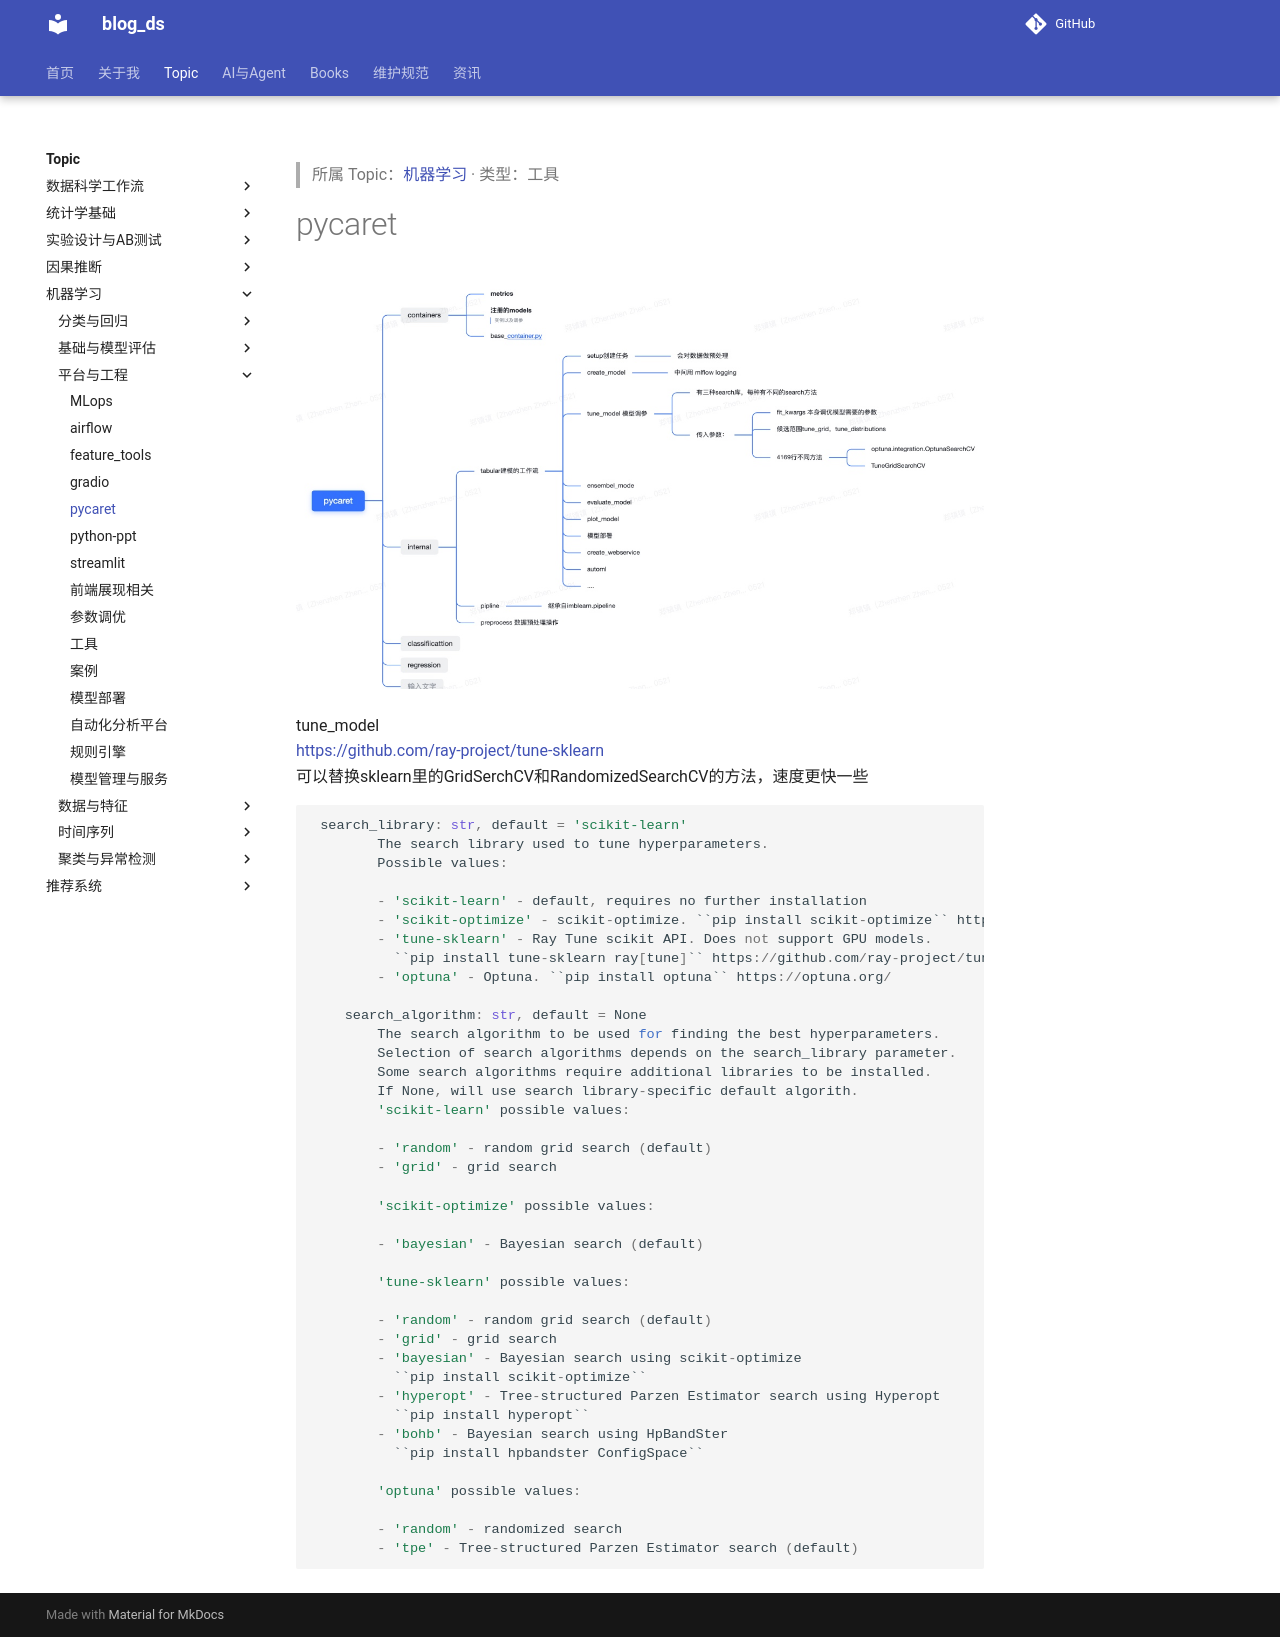

repository: tjzzz/blog_ds · page: topics/机器学习/平台与工程/1_Auto_tools__pycaret/index.html · generator: mkdocs

---
title: "pycaret"
created: 2026-10-09
updated: 2026-10-09
tags: [llm-wiki, migrated]
source: ["Input/rebuild_source_2026-10-09/04_机器学习/1_Auto_tools/pycaret.md"]
wiki_type: tools
topic: "机器学习"
migrated_from: "04_机器学习/1_Auto_tools/pycaret.md"
review_status: structural
---

> 所属 Topic：[机器学习](../index.md) · 类型：工具

# pycaret


![](../../../media/16173616663980.jpg)


tune_model
https://github.com/ray-project/tune-sklearn
可以替换sklearn里的GridSerchCV和RandomizedSearchCV的方法，速度更快一些

```python
 search_library: str, default = 'scikit-learn'
        The search library used to tune hyperparameters.
        Possible values:

        - 'scikit-learn' - default, requires no further installation
        - 'scikit-optimize' - scikit-optimize. ``pip install scikit-optimize`` https://scikit-optimize.github.io/stable/
        - 'tune-sklearn' - Ray Tune scikit API. Does not support GPU models.
          ``pip install tune-sklearn ray[tune]`` https://github.com/ray-project/tune-sklearn
        - 'optuna' - Optuna. ``pip install optuna`` https://optuna.org/

    search_algorithm: str, default = None
        The search algorithm to be used for finding the best hyperparameters.
        Selection of search algorithms depends on the search_library parameter.
        Some search algorithms require additional libraries to be installed.
        If None, will use search library-specific default algorith.
        'scikit-learn' possible values:

        - 'random' - random grid search (default)
        - 'grid' - grid search

        'scikit-optimize' possible values:

        - 'bayesian' - Bayesian search (default)

        'tune-sklearn' possible values:

        - 'random' - random grid search (default)
        - 'grid' - grid search
        - 'bayesian' - Bayesian search using scikit-optimize
          ``pip install scikit-optimize``
        - 'hyperopt' - Tree-structured Parzen Estimator search using Hyperopt 
          ``pip install hyperopt``
        - 'bohb' - Bayesian search using HpBandSter 
          ``pip install hpbandster ConfigSpace``

        'optuna' possible values:

        - 'random' - randomized search
        - 'tpe' - Tree-structured Parzen Estimator search (default)
```
